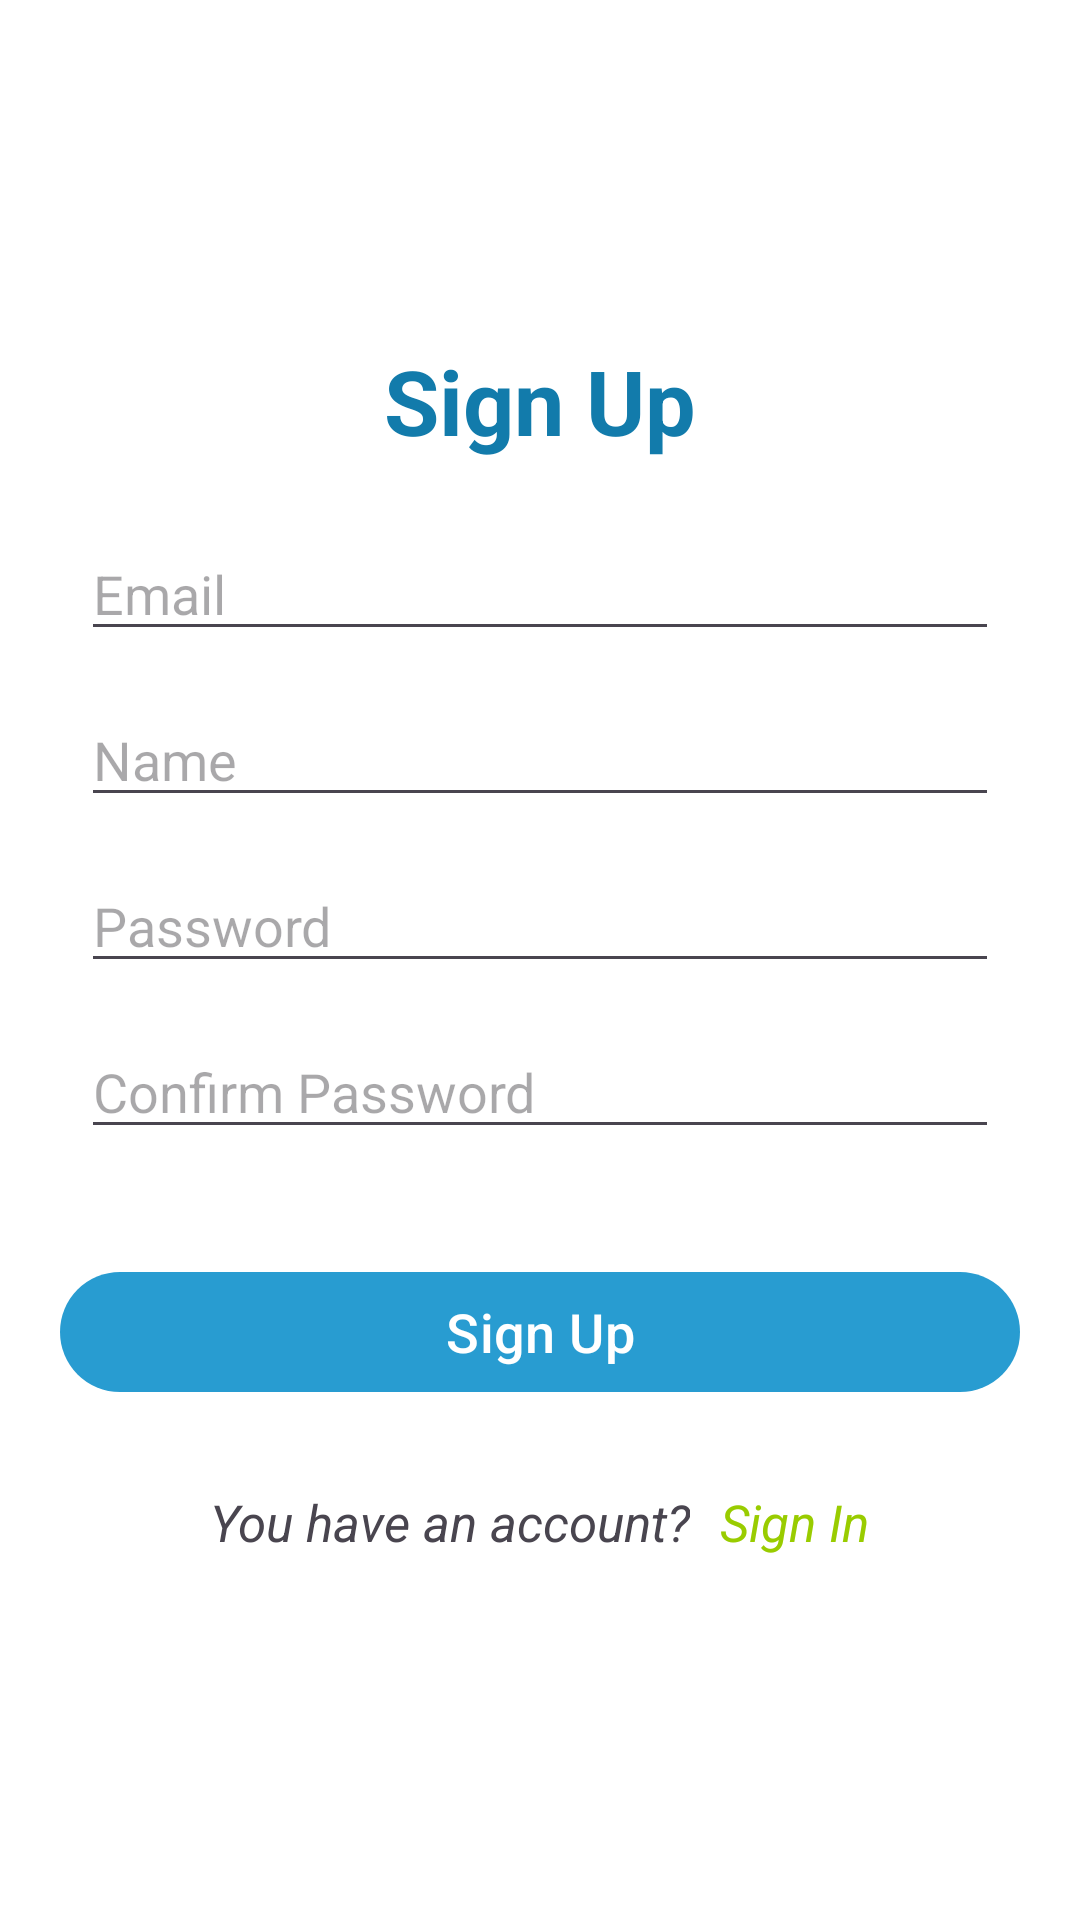

This screen was rendered from an Android layout file. Write that file and the resources it references.
<!-- AndroidManifest.xml: application theme Theme.Music -->
<!-- res/layout/activity_sign_up.xml -->
<?xml version="1.0" encoding="utf-8"?>
<LinearLayout xmlns:android="http://schemas.android.com/apk/res/android"
    xmlns:tools="http://schemas.android.com/tools"
    android:layout_width="match_parent"
    android:layout_height="match_parent"
    tools:context=".activity.SignInActivity"
    android:gravity="center"
    android:orientation="vertical"
    android:padding="20dp"
    android:background="@color/bg_color">

    <TextView
        android:layout_width="wrap_content"
        android:layout_height="wrap_content"
        android:text="@string/sign_up"
        android:textSize="30sp"
        android:layout_marginBottom="15dp"
        android:textColor="@color/login_title_color"
        android:textStyle="bold"/>

    <LinearLayout
        android:layout_width="match_parent"
        android:layout_height="wrap_content"
        android:orientation="vertical">

        <EditText
            android:id="@+id/edt_email"
            android:layout_width="match_parent"
            android:layout_height="wrap_content"
            android:hint="@string/email_hint"
            android:inputType="textEmailAddress"
            android:maxLength="100"
            android:layout_margin="7dp"
            android:imeOptions="actionNext" />

        <EditText
            android:id="@+id/edt_name"
            android:layout_width="match_parent"
            android:layout_height="wrap_content"
            android:hint="@string/name_hint"
            android:maxLength="100"
            android:layout_margin="7dp"
            android:imeOptions="actionNext"
            android:inputType="textPersonName"/>

        <EditText
            android:id="@+id/edt_password"
            android:layout_width="match_parent"
            android:layout_height="wrap_content"
            android:hint="@string/password_hint"
            android:inputType="textPassword"
            android:maxLength="100"
            android:imeOptions="actionNext"
            android:layout_margin="7dp"/>

        <EditText
            android:id="@+id/edt_confirm_password"
            android:layout_width="match_parent"
            android:layout_height="wrap_content"
            android:hint="@string/confirm_password_hint"
            android:inputType="textPassword"
            android:maxLength="100"
            android:imeOptions="actionDone"
            android:layout_margin="7dp"/>

    </LinearLayout>

    <TextView
        android:id="@+id/tv_error"
        android:layout_width="wrap_content"
        android:layout_height="wrap_content"
        android:textSize="17sp"
        android:layout_marginTop="10dp"
        android:textColor="@color/red"
        android:layout_gravity="start"
        android:visibility="gone"/>


    <Button
        android:id="@+id/bt_sign_up"
        android:layout_width="match_parent"
        android:layout_height="wrap_content"
        android:text="@string/sign_up"
        android:layout_marginTop="30dp"
        android:textSize="18sp"/>

    <LinearLayout
        android:id="@+id/layout_sign_in"
        android:layout_width="wrap_content"
        android:layout_height="wrap_content"
        android:orientation="horizontal"
        android:gravity="center"
        android:layout_marginTop="20dp"
        android:padding="8dp">

        <TextView
            android:layout_width="wrap_content"
            android:layout_height="wrap_content"
            android:text="@string/you_have_an_account"
            android:textSize="17sp"
            android:textStyle="italic"/>

        <TextView
            android:layout_width="wrap_content"
            android:layout_height="wrap_content"
            android:text="@string/sign_in"
            android:textColor="@android:color/holo_green_light"
            android:layout_marginStart="10dp"
            android:textSize="17sp"
            android:textStyle="italic"/>

    </LinearLayout>

</LinearLayout>
<!-- resources referenced by this layout -->
<resources>
  <color name="bg_color">#FFFFFFFF</color>
  <color name="login_title_color">#127BAB</color>
  <color name="red">#E91E63</color>
  <string name="confirm_password_hint">Confirm Password</string>
  <string name="email_hint">Email</string>
  <string name="name_hint">Name</string>
  <string name="password_hint">Password</string>
  <string name="sign_in">Sign In</string>
  <string name="sign_up">Sign Up</string>
  <string name="you_have_an_account">You have an account?</string>
  <style name="Theme.Music" parent="Base.Theme.Music" />
  <style name="Base.Theme.Music" parent="Theme.Material3.DayNight.NoActionBar">
          
          <item name="colorPrimary">@color/blueLight</item>
          
          <item name="android:statusBarColor">?attr/colorPrimary</item>
      </style>
  <color name="blueLight">#289CD1</color>
</resources>
